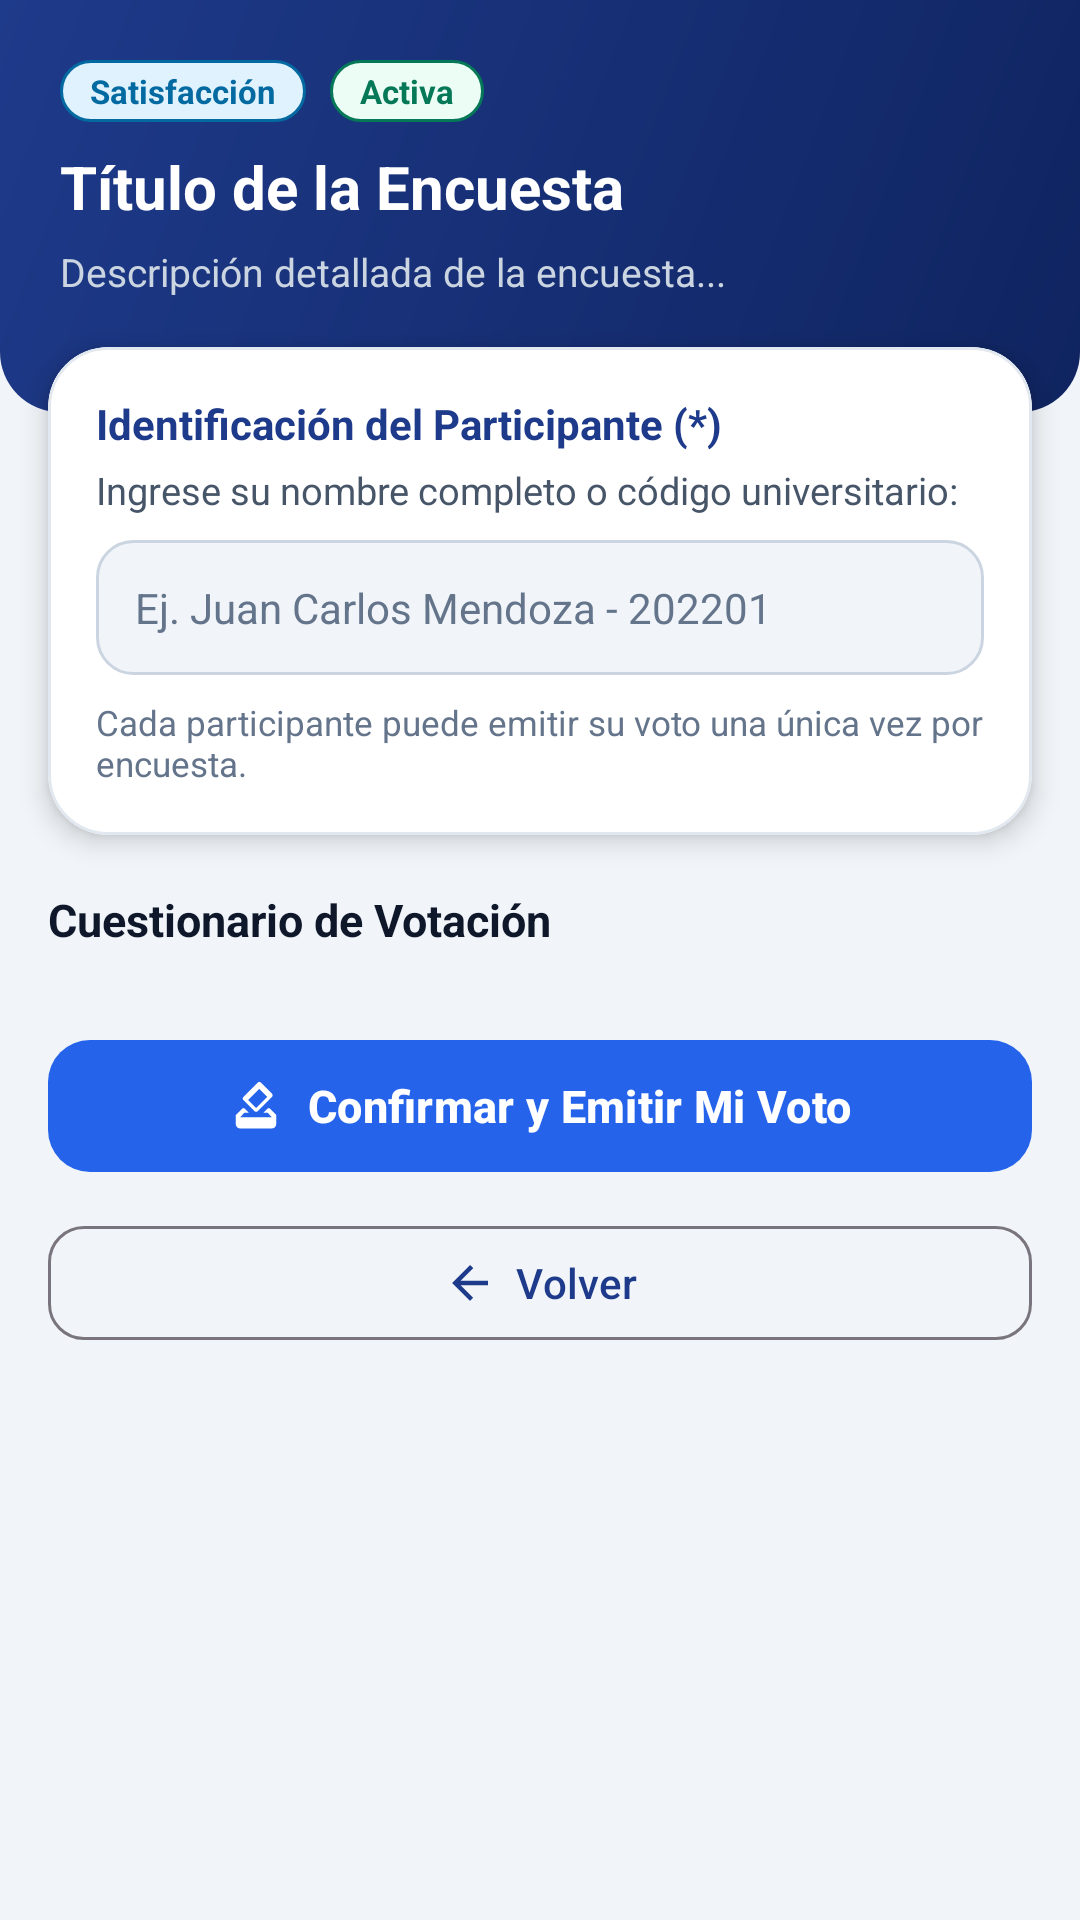

Android layout source for this screen:
<!-- AndroidManifest.xml: application theme Theme.ProyectoFinal -->
<!-- res/layout/activity_registrar_voto.xml -->
<?xml version="1.0" encoding="utf-8"?>
<ScrollView xmlns:android="http://schemas.android.com/apk/res/android"
    xmlns:app="http://schemas.android.com/apk/res-auto"
    xmlns:tools="http://schemas.android.com/tools"
    android:id="@+id/scrollRegistrarVoto"
    android:layout_width="match_parent"
    android:layout_height="match_parent"
    android:fillViewport="true"
    android:clipToPadding="false"
    android:background="@color/background_light"
    tools:context=".RegistrarVotoActivity">

    <LinearLayout
        android:layout_width="match_parent"
        android:layout_height="wrap_content"
        android:orientation="vertical"
        android:clipChildren="false"
        android:clipToPadding="false"
        android:paddingBottom="24dp">

        
        <LinearLayout
            android:id="@+id/topBar"
            android:layout_width="match_parent"
            android:layout_height="wrap_content"
            android:background="@drawable/bg_topbar"
            android:orientation="vertical"
            android:paddingStart="20dp"
            android:paddingEnd="20dp"
            android:paddingTop="20dp"
            android:paddingBottom="38dp">

            <LinearLayout
                android:layout_width="match_parent"
                android:layout_height="wrap_content"
                android:orientation="horizontal"
                android:gravity="center_vertical"
                android:layout_marginBottom="8dp">

                <TextView
                    android:id="@+id/tvVotoCategoria"
                    android:layout_width="wrap_content"
                    android:layout_height="wrap_content"
                    android:text="Satisfacción"
                    android:textSize="11sp"
                    android:textStyle="bold"
                    android:paddingStart="10dp"
                    android:paddingEnd="10dp"
                    android:paddingTop="3dp"
                    android:paddingBottom="3dp"
                    android:background="@drawable/bg_badge_category"
                    android:textColor="@color/info" />

                <TextView
                    android:id="@+id/tvVotoEstado"
                    android:layout_width="wrap_content"
                    android:layout_height="wrap_content"
                    android:text="Activa"
                    android:textSize="11sp"
                    android:textStyle="bold"
                    android:paddingStart="10dp"
                    android:paddingEnd="10dp"
                    android:paddingTop="3dp"
                    android:paddingBottom="3dp"
                    android:background="@drawable/bg_badge_active"
                    android:textColor="@color/success"
                    android:layout_marginStart="8dp" />
            </LinearLayout>

            <TextView
                android:id="@+id/tvVotoTituloEncuesta"
                android:layout_width="match_parent"
                android:layout_height="wrap_content"
                android:text="Título de la Encuesta"
                android:textSize="20sp"
                android:textStyle="bold"
                android:textColor="@color/white"
                android:layout_marginBottom="6dp" />

            <TextView
                android:id="@+id/tvVotoDescripcion"
                android:layout_width="match_parent"
                android:layout_height="wrap_content"
                android:text="Descripción detallada de la encuesta..."
                android:textSize="13sp"
                android:textColor="#CBD5E1"
                android:lineSpacingExtra="2dp" />
        </LinearLayout>

        <LinearLayout
            android:layout_width="match_parent"
            android:layout_height="wrap_content"
            android:orientation="vertical"
            android:clipChildren="false"
            android:clipToPadding="false"
            android:paddingStart="16dp"
            android:paddingEnd="16dp">

            
            <com.google.android.material.card.MaterialCardView
                android:layout_width="match_parent"
                android:layout_height="wrap_content"
                android:layout_marginTop="-22dp"
                android:layout_marginBottom="18dp"
                app:cardBackgroundColor="@color/card_background"
                app:cardCornerRadius="20dp"
                app:cardElevation="5dp"
                app:strokeWidth="1dp"
                app:strokeColor="@color/border_light">

                <LinearLayout
                    android:layout_width="match_parent"
                    android:layout_height="wrap_content"
                    android:orientation="vertical"
                    android:padding="16dp">

                    <TextView
                        android:layout_width="wrap_content"
                        android:layout_height="wrap_content"
                        android:text="Identificación del Participante (*)"
                        android:textSize="14sp"
                        android:textStyle="bold"
                        android:textColor="@color/primary"
                        android:layout_marginBottom="4dp" />

                    <TextView
                        android:layout_width="wrap_content"
                        android:layout_height="wrap_content"
                        android:text="Ingrese su nombre completo o código universitario:"
                        android:textSize="12.5sp"
                        android:textColor="@color/text_secondary"
                        android:layout_marginBottom="8dp" />

                    <EditText
                        android:id="@+id/etParticipante"
                        android:layout_width="match_parent"
                        android:layout_height="wrap_content"
                        android:background="@drawable/bg_input"
                        android:hint="Ej. Juan Carlos Mendoza - 202201"
                        android:padding="13dp"
                        android:textSize="14sp"
                        android:textColor="@color/text_primary"
                        android:textColorHint="@color/text_muted"
                        android:inputType="textPersonName|textCapWords"
                        android:layout_marginBottom="8dp" />

                    <TextView
                        android:layout_width="match_parent"
                        android:layout_height="wrap_content"
                        android:text="Cada participante puede emitir su voto una única vez por encuesta."
                        android:textSize="11.5sp"
                        android:textColor="@color/text_muted" />
                </LinearLayout>
            </com.google.android.material.card.MaterialCardView>

            
            <TextView
                android:layout_width="wrap_content"
                android:layout_height="wrap_content"
                android:text="Cuestionario de Votación"
                android:textSize="15sp"
                android:textStyle="bold"
                android:textColor="@color/text_primary"
                android:layout_marginBottom="10dp" />

            
            <LinearLayout
                android:id="@+id/llContenedorPreguntasVoto"
                android:layout_width="match_parent"
                android:layout_height="wrap_content"
                android:orientation="vertical"
                android:layout_marginBottom="16dp" />

            
            <com.google.android.material.button.MaterialButton
                android:id="@+id/btnEnviarVoto"
                style="@style/Widget.Material3.Button"
                android:layout_width="match_parent"
                android:layout_height="wrap_content"
                android:minHeight="52dp"
                android:text="Confirmar y Emitir Mi Voto"
                android:textColor="@color/btn_primary_text_tint"
                android:textSize="15sp"
                android:textStyle="bold"
                app:icon="@drawable/ic_vote"
                app:iconGravity="textStart"
                app:iconPadding="8dp"
                app:iconTint="@color/btn_primary_text_tint"
                app:cornerRadius="14dp"
                app:backgroundTint="@color/btn_accent_tint"
                android:layout_marginBottom="10dp" />

            <com.google.android.material.button.MaterialButton
                android:id="@+id/btnCancelarVoto"
                style="@style/Widget.Material3.Button.OutlinedButton"
                android:layout_width="match_parent"
                android:layout_height="46dp"
                android:text="Volver"
                android:textSize="14sp"
                app:icon="@drawable/ic_back"
                app:iconGravity="textStart"
                app:iconPadding="6dp"
                app:iconTint="@color/primary"
                app:cornerRadius="12dp" />

        </LinearLayout>
    </LinearLayout>
</ScrollView>
<!-- resources referenced by this layout -->
<resources>
  <color name="background_light">#F1F5F9</color>
  <color name="border_light">#E2E8F0</color>
  <color name="card_background">#FFFFFF</color>
  <color name="info">#0369A1</color>
  <color name="primary">#1E3A8A</color>
  <color name="success">#047857</color>
  <color name="text_muted">#64748B</color>
  <color name="text_primary">#0F172A</color>
  <color name="text_secondary">#475569</color>
  <color name="white">#FFFFFFFF</color>
  <!-- drawable bg_badge_active (drawable) -->
  <?xml version="1.0" encoding="utf-8"?>
  <shape xmlns:android="http://schemas.android.com/apk/res/android"
      android:shape="rectangle">
      <solid android:color="@color/success_light" />
      <corners android:radius="16dp" />
      <stroke
          android:width="1dp"
          android:color="@color/success" />
  </shape>
  <!-- drawable bg_badge_category (drawable) -->
  <?xml version="1.0" encoding="utf-8"?>
  <shape xmlns:android="http://schemas.android.com/apk/res/android"
      android:shape="rectangle">
      <solid android:color="@color/info_light" />
      <corners android:radius="14dp" />
      <stroke
          android:width="1dp"
          android:color="@color/info" />
  </shape>
  <!-- drawable bg_topbar (drawable) -->
  <?xml version="1.0" encoding="utf-8"?>
  <shape xmlns:android="http://schemas.android.com/apk/res/android"
      android:shape="rectangle">
      <gradient
          android:angle="135"
          android:startColor="@color/primary_dark"
          android:endColor="@color/header_end"
          android:type="linear" />
      <corners
          android:bottomLeftRadius="20dp"
          android:bottomRightRadius="20dp" />
  </shape>
  <!-- drawable ic_back (drawable) -->
  <vector xmlns:android="http://schemas.android.com/apk/res/android"
      android:width="20dp"
      android:height="20dp"
      android:viewportWidth="24"
      android:viewportHeight="24">
      <path
          android:fillColor="@color/primary"
          android:pathData="M20,11H7.83l5.59,-5.59L12,4l-8,8 8,8 1.41,-1.41L7.83,13H20v-2z" />
  </vector>
  <!-- drawable ic_vote (drawable) -->
  <vector xmlns:android="http://schemas.android.com/apk/res/android"
      android:width="18dp"
      android:height="18dp"
      android:viewportWidth="24"
      android:viewportHeight="24">
      <path
          android:fillColor="@color/white"
          android:pathData="M18,13h-0.68l-2,2h1.91L19,17H5l1.78,-2h2.05l-2,-2H6l-3,3v4c0,1.1 0.89,2 1.99,2H19c1.1,0 2,-0.89 2,-2v-4l-3,-3zM17,7.95l-4.95,4.95 -3.54,-3.54 4.95,-4.95L17,7.95zM12.76,1.59L6.39,7.95c-0.39,0.39 -0.39,1.02 0,1.41l4.95,4.95c0.39,0.39 1.02,0.39 1.41,0l6.36,-6.36c0.39,-0.39 0.39,-1.02 0,-1.41L14.17,1.59c-0.39,-0.39 -1.02,-0.39 -1.41,0z" />
  </vector>
  <style name="Theme.ProyectoFinal" parent="Base.Theme.ProyectoFinal" />
  <color name="success_light">#ECFDF5</color>
  <color name="info_light">#E0F2FE</color>
  <color name="accent">#2563EB</color>
  <color name="border_input">#CBD5E1</color>
  <color name="primary_dark">#0F2460</color>
  <color name="header_end">#1E3A8A</color>
  <style name="Base.Theme.ProyectoFinal" parent="Theme.Material3.DayNight.NoActionBar">
          <item name="colorPrimary">@color/primary</item>
          <item name="colorPrimaryContainer">@color/primary_light</item>
          <item name="colorOnPrimary">@color/white</item>
          <item name="colorSecondary">@color/accent</item>
          <item name="colorSecondaryContainer">@color/primary_soft</item>
          <item name="colorOnSecondaryContainer">@color/primary</item>
          <item name="android:windowBackground">@color/background_light</item>
          <item name="android:textColorPrimary">@color/text_primary</item>
          <item name="android:textColorSecondary">@color/text_secondary</item>
      </style>
  <color name="primary_light">#DBEAFE</color>
  <color name="primary_soft">#EFF6FF</color>
</resources>
